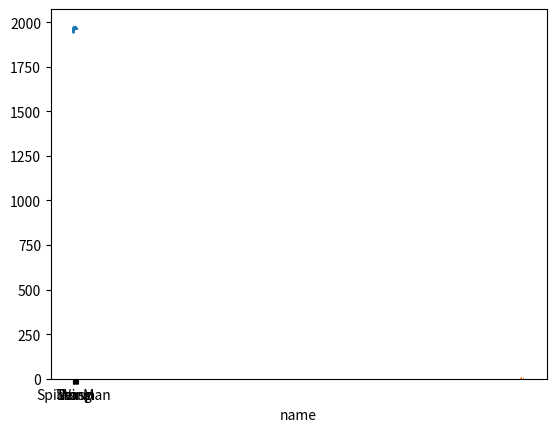

Recreate this plot in Python.
# Import numpy, pandas, and matplotlib
import numpy as np
import pandas as pd
import matplotlib.pyplot as plt

# Print the pandas version and the configuration.
# print(pd.__version__)

"""
DataFrame creation
"""
# Create an empty pandas DataFrame.
# df = pd.DataFrame(data=[None],
#                   index=[None],
#                   columns=[None])
# print(df)

# Create a marvel_df pandas DataFrame with the given marvel data.
marvel_data = [
    ['Spider-Man', 'male', 1962],
    ['Captain America', 'male', 1941],
    ['Wolverine', 'male', 1974],
    ['Iron Man', 'male', 1963],
    ['Thor', 'male', 1963],
    ['Thing', 'male', 1961],
    ['Mister Fantastic', 'male', 1961],
    ['Hulk', 'male', 1962],
    ['Beast', 'male', 1963],
    ['Invisible Woman', 'female', 1961],
    ['Storm', 'female', 1975],
    ['Namor', 'male', 1939],
    ['Hawkeye', 'male', 1964],
    ['Daredevil', 'male', 1964],
    ['Doctor Strange', 'male', 1963],
    ['Hank Pym', 'male', 1962],
    ['Scarlet Witch', 'female', 1964],
    ['Wasp', 'female', 1963],
    ['Black Widow', 'female', 1964],
    ['Vision', 'male', 1968]
]
marvel_df = pd.DataFrame(data=marvel_data)

# Add column names to the marvel_df.
col_names = ['name', 'sex', 'first_appearance']
marvel_df.columns = col_names

# Add index names to the marvel_df (use the character name as index).
marvel_df.index = marvel_df['name']

# Drop the name column as it's now the index.
marvel_df = marvel_df.drop(['name'], axis=1)

# Drop 'Namor' and 'Hank Pym' rows
marvel_df.drop(['Namor', 'Hank Pym'], axis=0, inplace=True)

# show the first 5 elements of marvel_df.
# print(marvel_df.iloc[:5])

# Show the last 5 elements of marvel_df.
# print(marvel_df.iloc[-5:])

# Show just the sex of the first 5 elements on marvel_df.
# print(marvel_df.iloc[:5]['sex'])

# print(marvel_df.iloc[:5].sex.to_frame())

# Show the first_appearance of all middle elements on marvel_df
# print(marvel_df)
# print(marvel_df.iloc[1:-1].first_appearance.to_frame())

# Show the first and last elements on marvel_df
# print(marvel_df.iloc[[0, -1]])

"""
DataFrame manipulation and operations.
"""

# Modify the first_appearance of 'Vision' to year 1964.
marvel_df.loc['Vision', 'first_appearance'] = 1964

# Add a new column called 'years_since' with the years since first_appearance.
marvel_df['years_since'] = 2024 - marvel_df['first_appearance']

# Make a mask showing female characters.
mask = marvel_df['sex'] == 'female'
# print(mask)

# Get the male characters.
# print(marvel_df[marvel_df['sex'] == 'male'])

# Get characters with first_appearance after 1970
# print(marvel_df[marvel_df['first_appearance'] > 1970])

# Get female characters with first appearance after 1970
# print(marvel_df[(marvel_df['first_appearance'] > 1970) & (marvel_df['sex'] == 'female')])

"""
DataFrame summary statistics.
"""

# Show basic statistics of marvel_df.
# print(marvel_df.describe())

# show mean value of first appearance.
# print(marvel_df['first_appearance'].mean())

# Show min value of first appearance.
# print(marvel_df['first_appearance'].min())

# Get characters with min value of first_appearance.
# print(marvel_df[marvel_df['first_appearance'] == marvel_df['first_appearance'].min()])

"""
DataFrame basic plottings.
"""

# Reset index names of marvel_df
# print(marvel_df.reset_index())

# Plot values of first_appearance.
marvel_df['first_appearance'].plot()

# Plot a histogram (plot.hist) with values of first_appearance.
plt.hist(marvel_df['first_appearance'])
